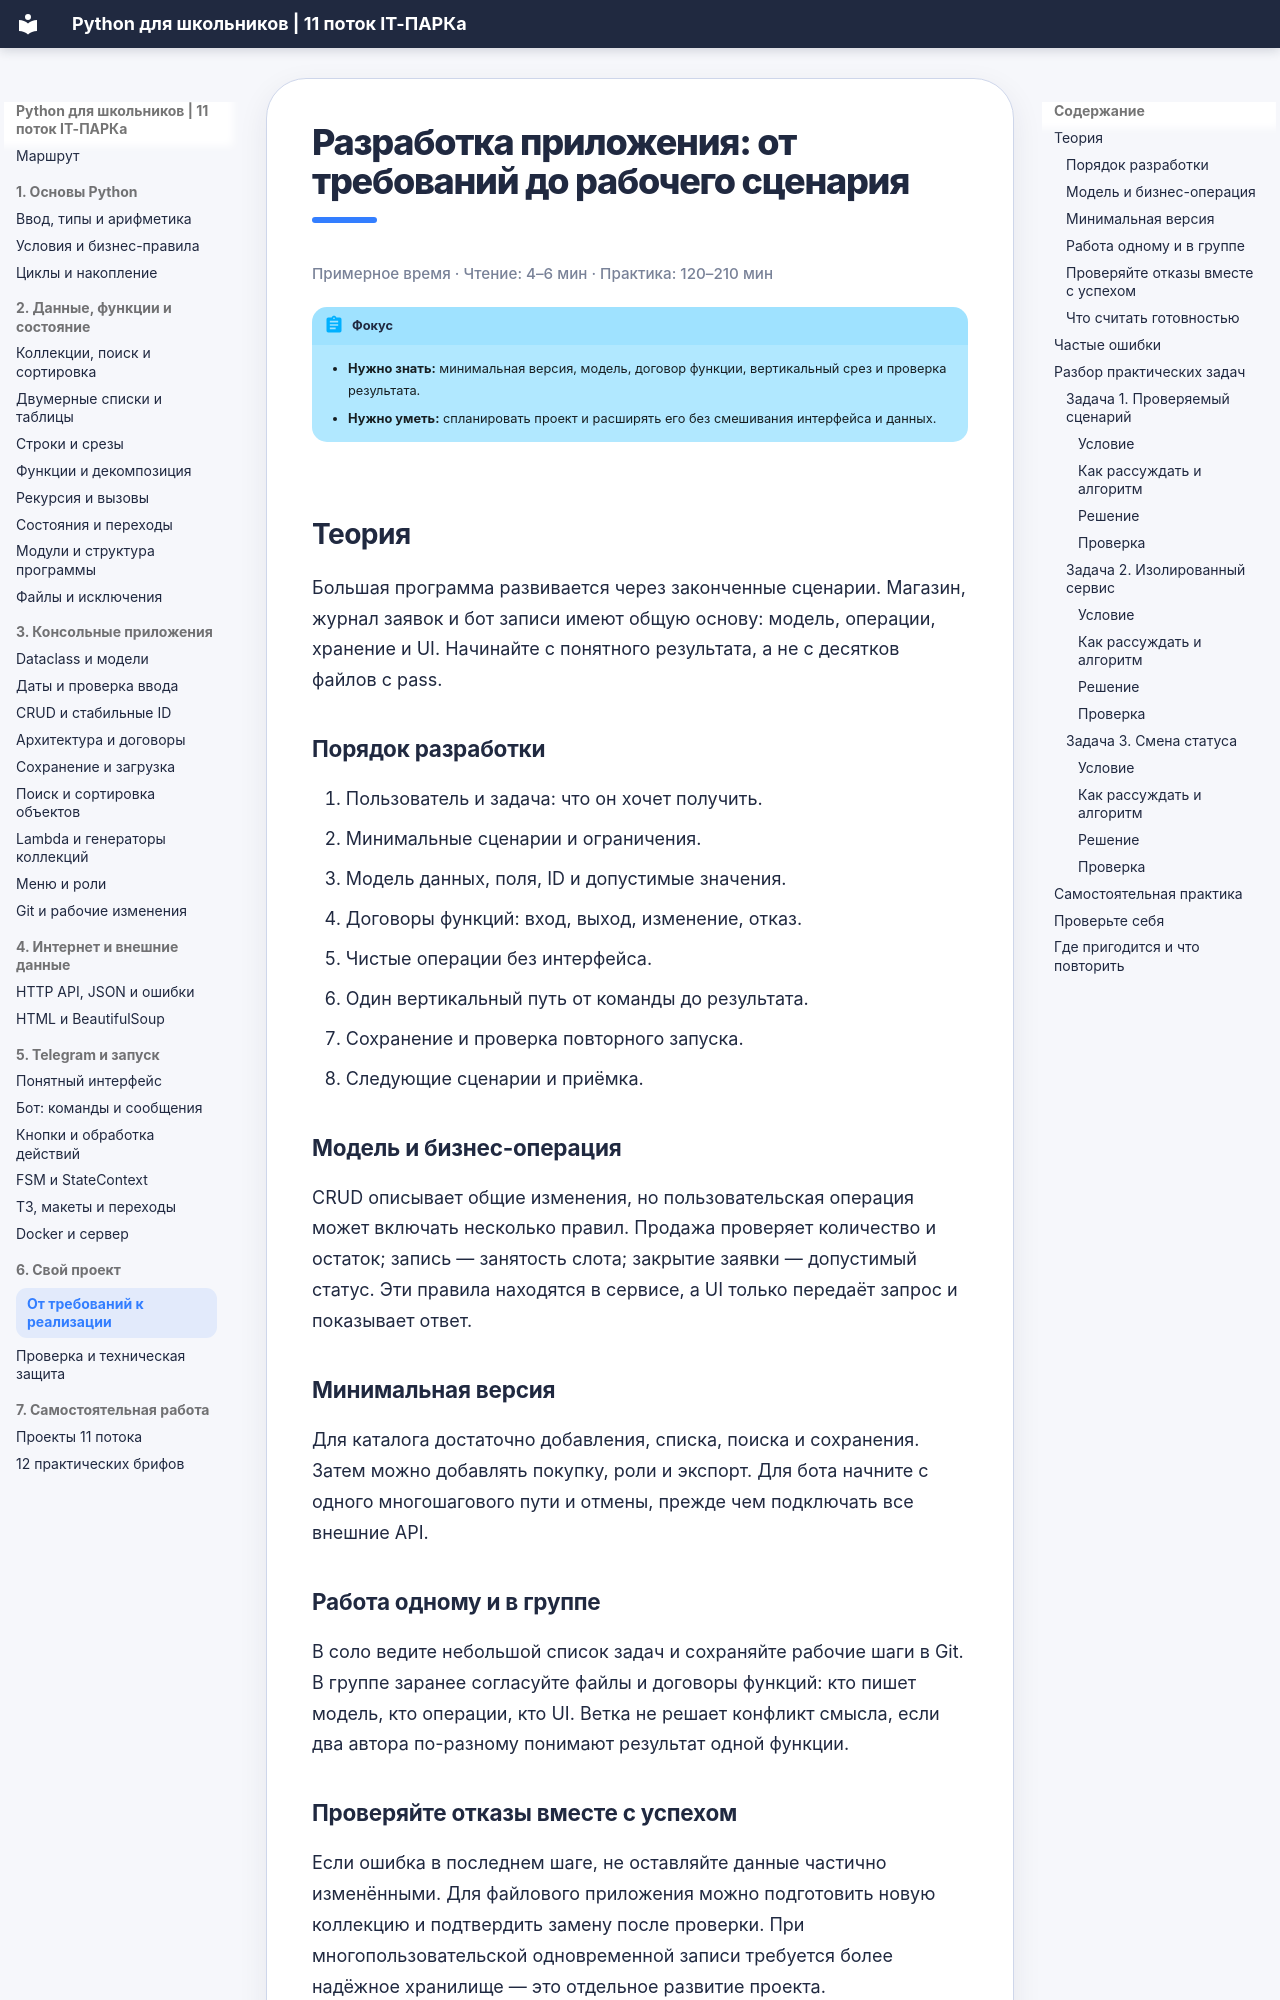

repository: itpark32/school-11-metodichka · page: final-project/index.html · generator: mkdocs

# Разработка приложения: от требований до рабочего сценария

<p class="reading-time">Примерное время · Чтение: 4–6 мин · Практика: 120–210 мин</p>

!!! abstract "Фокус"
    - **Нужно знать:** минимальная версия, модель, договор функции, вертикальный срез и проверка результата.
    - **Нужно уметь:** спланировать проект и расширять его без смешивания интерфейса и данных.

## Теория

Большая программа развивается через законченные сценарии. Магазин, журнал заявок и бот записи имеют общую основу: модель, операции, хранение и UI. Начинайте с понятного результата, а не с десятков файлов с pass.

### Порядок разработки

1. Пользователь и задача: что он хочет получить.
2. Минимальные сценарии и ограничения.
3. Модель данных, поля, ID и допустимые значения.
4. Договоры функций: вход, выход, изменение, отказ.
5. Чистые операции без интерфейса.
6. Один вертикальный путь от команды до результата.
7. Сохранение и проверка повторного запуска.
8. Следующие сценарии и приёмка.

### Модель и бизнес-операция

CRUD описывает общие изменения, но пользовательская операция может включать несколько правил. Продажа проверяет количество и остаток; запись — занятость слота; закрытие заявки — допустимый статус. Эти правила находятся в сервисе, а UI только передаёт запрос и показывает ответ.

### Минимальная версия

Для каталога достаточно добавления, списка, поиска и сохранения. Затем можно добавлять покупку, роли и экспорт. Для бота начните с одного многошагового пути и отмены, прежде чем подключать все внешние API.
